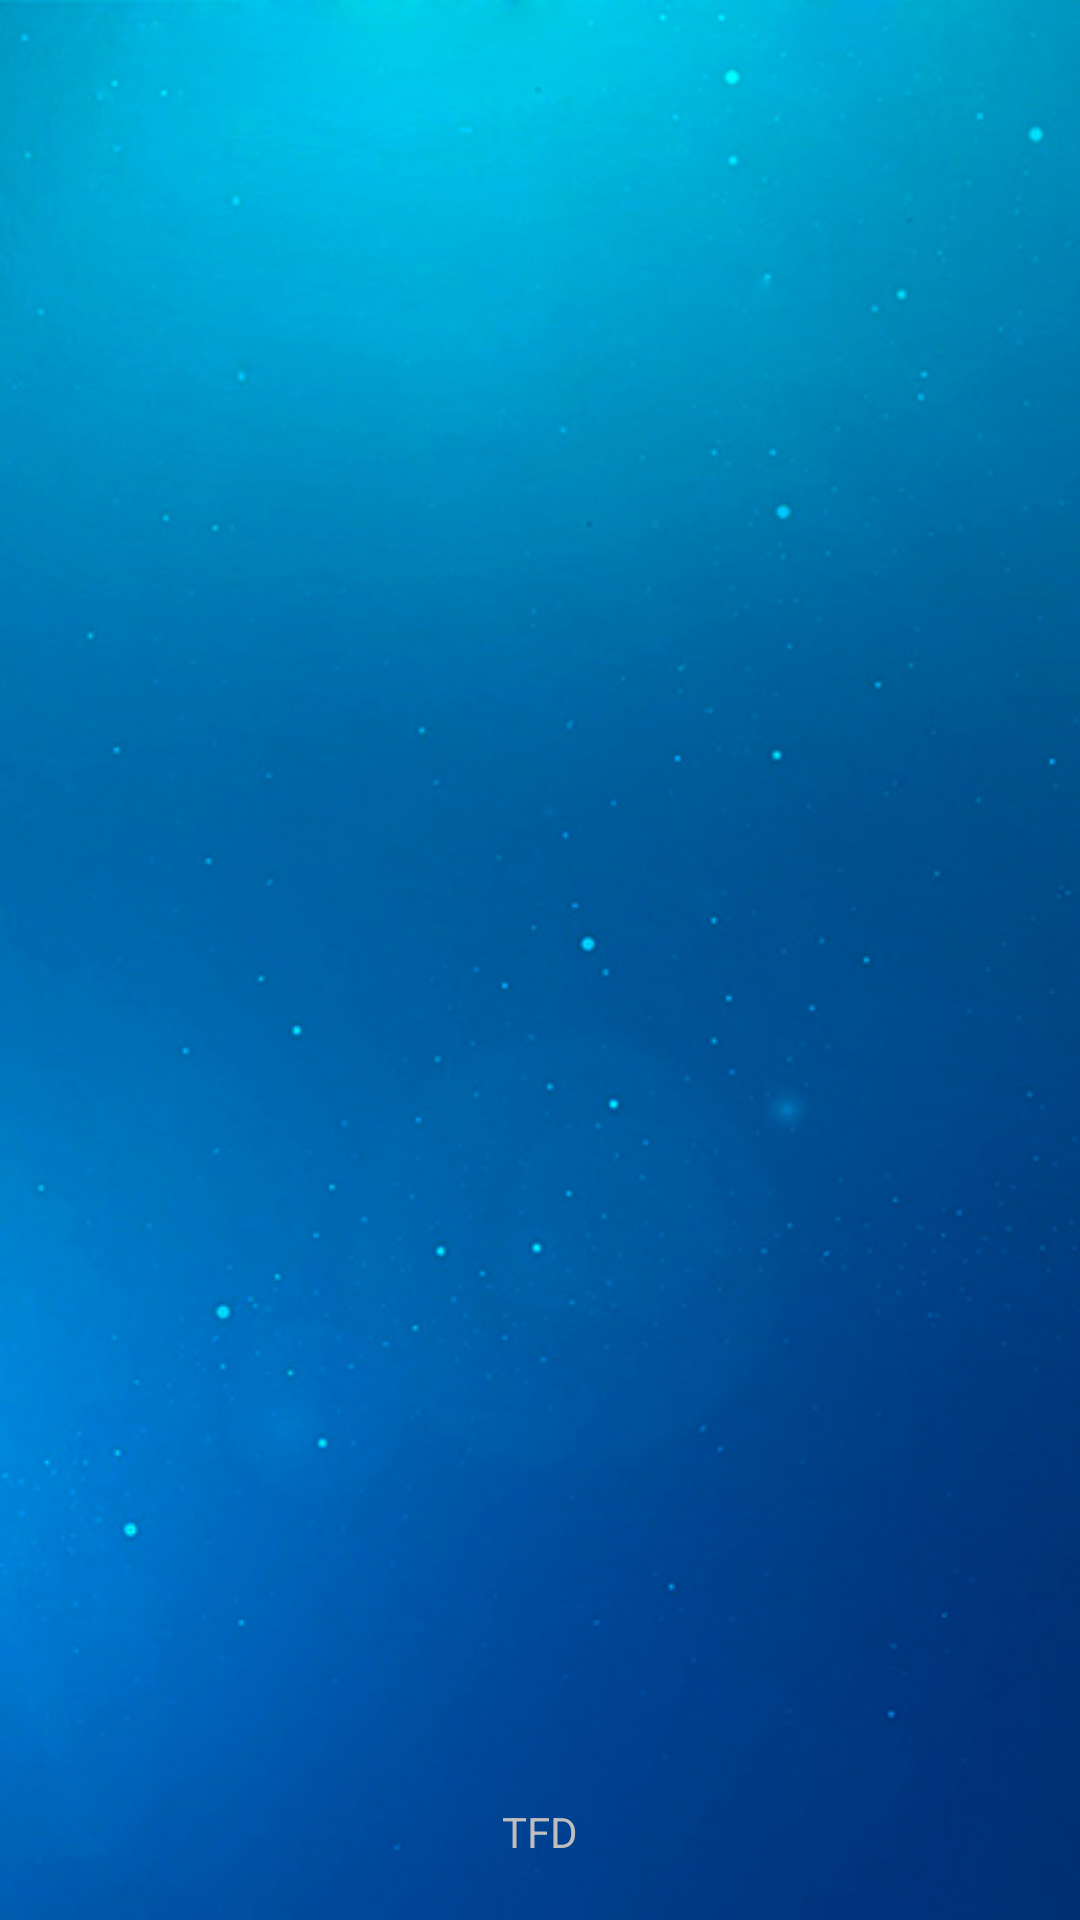

Write the Android layout XML for this screen, with the resource values it uses.
<!-- AndroidManifest.xml: application theme android:Theme.Translucent.NoTitleBar -->
<!-- res/layout/presentacion_act.xml -->
<?xml version="1.0" encoding="utf-8"?>

<RelativeLayout xmlns:android="http://schemas.android.com/apk/res/android"
    xmlns:tools="http://schemas.android.com/tools"
    android:id="@+id/back"
    android:layout_width="match_parent"
    android:layout_height="match_parent"
    android:background="@drawable/back_blur_blue_ed"
    tools:context=".Presentacion" >

    <ImageView
        android:id="@+id/lay_class"
        android:layout_width="wrap_content"
        android:layout_height="wrap_content"
        android:layout_centerHorizontal="true"
        android:layout_centerVertical="true"
        android:alpha="0.9"
        android:paddingLeft="15dp"
        android:paddingRight="15dp"
        android:scaleType="centerInside"
        android:src="@drawable/classmarks" />

    <TextView
        android:id="@+id/TVtfd"
        android:layout_width="wrap_content"
        android:layout_height="wrap_content"
        android:layout_alignParentBottom="true"
        android:layout_centerHorizontal="true"
        android:layout_marginBottom="20dp"
        android:text="TFD"
        android:textSize="@dimen/TFD" />

</RelativeLayout>
<!-- resources referenced by this layout -->
<resources>
  <dimen name="TFD">14sp</dimen>
  <!-- drawable back_blur_blue_ed: jpg bitmap (drawable-mdpi, 135328 bytes) -->
</resources>
